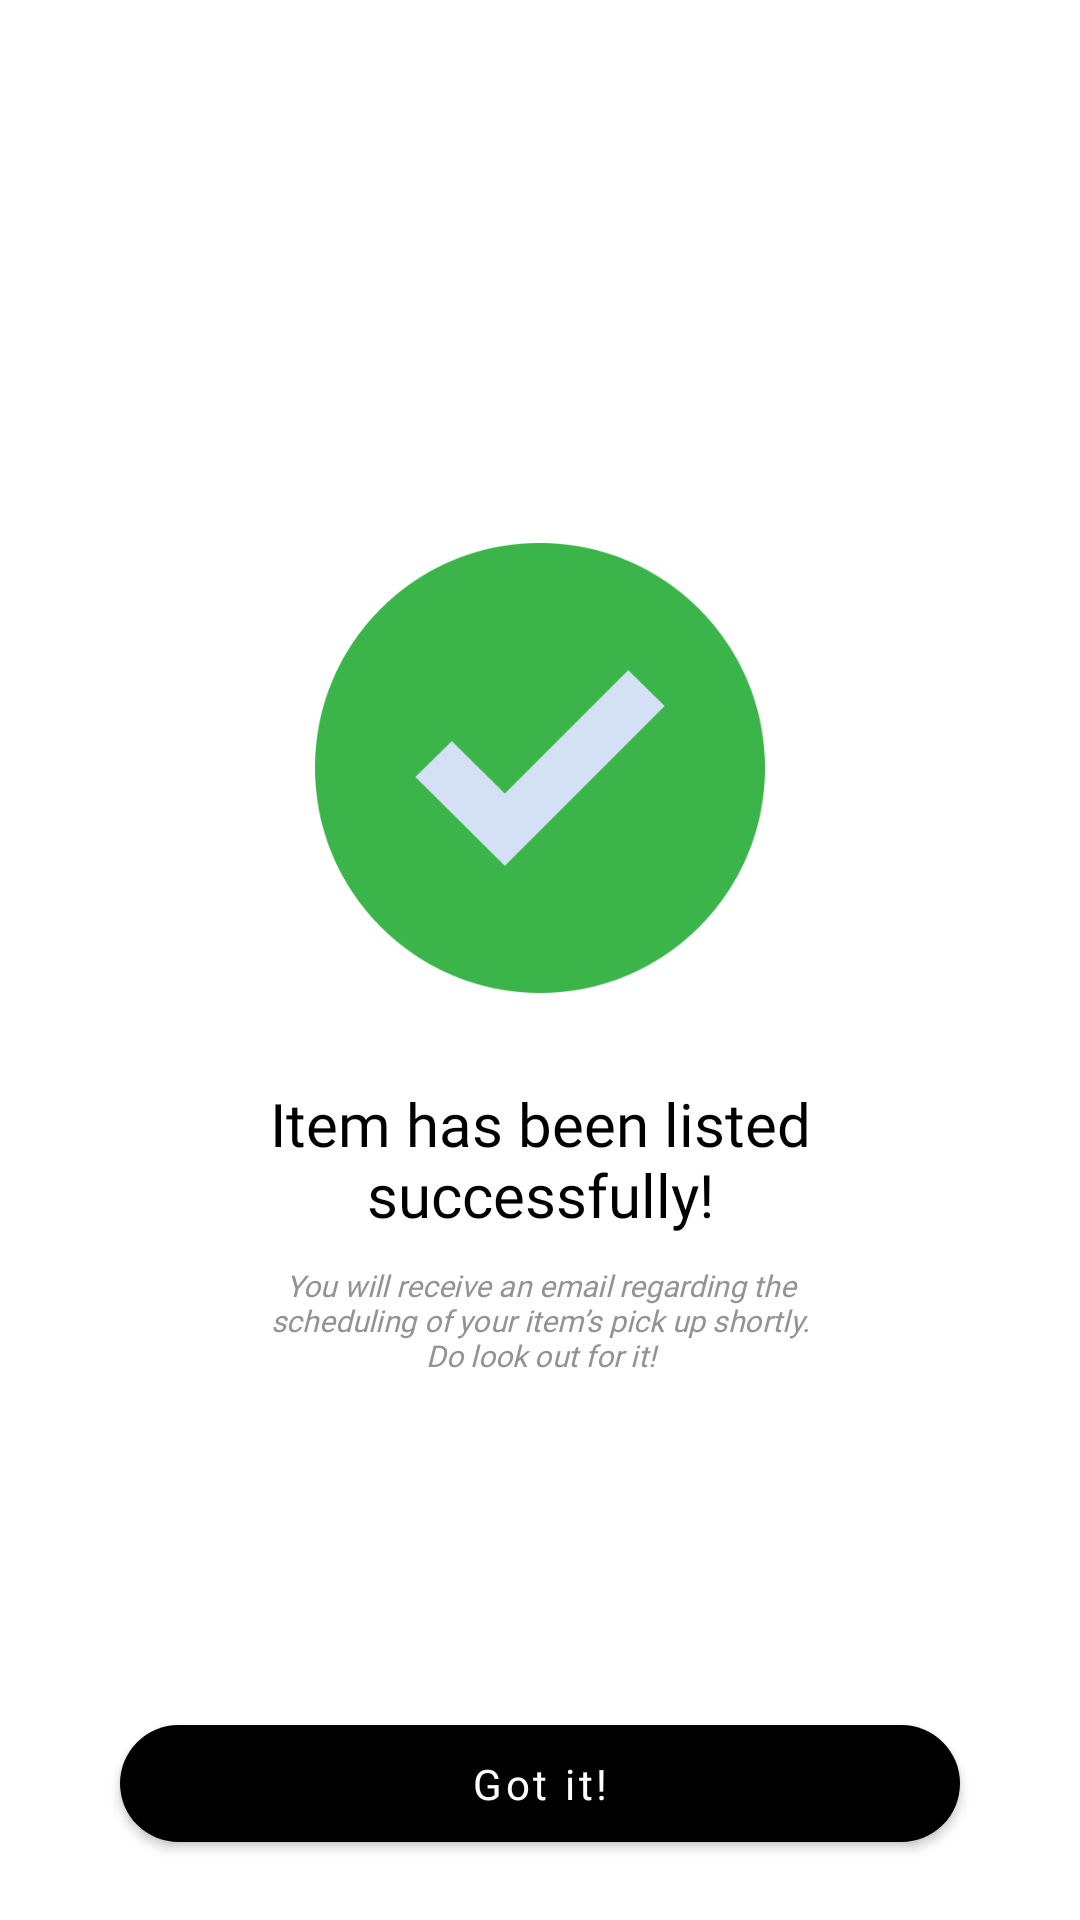

Write the Android layout XML for this screen, with the resource values it uses.
<!-- AndroidManifest.xml: application theme Theme.Shareva -->
<!-- res/layout/activity_successful_listing.xml -->
<?xml version="1.0" encoding="utf-8"?>
<RelativeLayout xmlns:android="http://schemas.android.com/apk/res/android"
    android:layout_width="match_parent"
    android:layout_height="match_parent"
    xmlns:app="http://schemas.android.com/apk/res-auto"
    xmlns:tools="http://schemas.android.com/tools"
    tools:context=".SuccessfulListingActivity">

    <LinearLayout
        android:id="@+id/successfulLL"
        android:layout_width="match_parent"
        android:layout_height="wrap_content"
        android:orientation="vertical"
        android:layout_centerInParent="true"
        >

        <ImageView
            android:layout_width="150dp"
            android:layout_height="150dp"
            android:layout_gravity="center"
            android:src="@drawable/icon_success"
            />

        <TextView
            android:layout_width="match_parent"
            android:layout_height="wrap_content"
            android:layout_gravity="center"
            android:layout_marginTop="30dp"
            android:gravity="center"
            android:text="@string/listing_success_msg_1"
            android:textSize="20dp"
            android:textColor="@color/black"
            android:fontFamily="@font/bold_poppins"
            />

        <TextView
            android:layout_width="match_parent"
            android:layout_height="wrap_content"
            android:layout_gravity="center"
            android:gravity="center"
            android:text="@string/listing_success_msg_2"
            android:textSize="10dp"
            android:textColor="@color/hint"
            android:textStyle="italic"
            android:fontFamily="@font/regular_poppins"
            android:layout_marginTop="10dp"
            />

    </LinearLayout>

    <com.google.android.material.button.MaterialButton
        android:id="@+id/btn_completeSuccessfulListing"
        android:layout_width="match_parent"
        android:layout_height="wrap_content"
        android:layout_alignParentBottom="true"
        app:cornerRadius="40dp"
        android:layout_marginStart="40dp"
        android:layout_marginEnd="40dp"
        android:layout_marginBottom="20dp"
        android:text="Got it!"
        android:textAllCaps="false"
        android:fontFamily="@font/bold_poppins"
        app:backgroundTint="@color/black"
        android:padding="10dp"
        />
</RelativeLayout>
<!-- resources referenced by this layout -->
<resources>
  <color name="black">#FF000000</color>
  <color name="hint">#939393</color>
  <!-- drawable icon_success: png bitmap (drawable, 13875 bytes) -->
  <string name="listing_success_msg_1">Item has been listed\nsuccessfully!</string>
  <string name="listing_success_msg_2">You will receive an email regarding the\nscheduling of your item’s pick up shortly.\nDo look out for it!</string>
  <style name="Theme.Shareva" parent="Theme.MaterialComponents.DayNight.DarkActionBar">
          
          <item name="colorPrimary">@color/purple_500</item>
          <item name="colorPrimaryVariant">@color/purple_700</item>
          <item name="colorOnPrimary">@color/white</item>
          
          <item name="colorSecondary">@color/teal_200</item>
          <item name="colorSecondaryVariant">@color/teal_700</item>
          <item name="colorOnSecondary">@color/black</item>
          
          <item name="android:statusBarColor">?attr/colorPrimaryVariant</item>
          
      </style>
  <color name="purple_500">#FF6200EE</color>
  <color name="purple_700">#FF3700B3</color>
  <color name="white">#FFFFFFFF</color>
  <color name="teal_200">#FF03DAC5</color>
  <color name="teal_700">#FF018786</color>
</resources>
